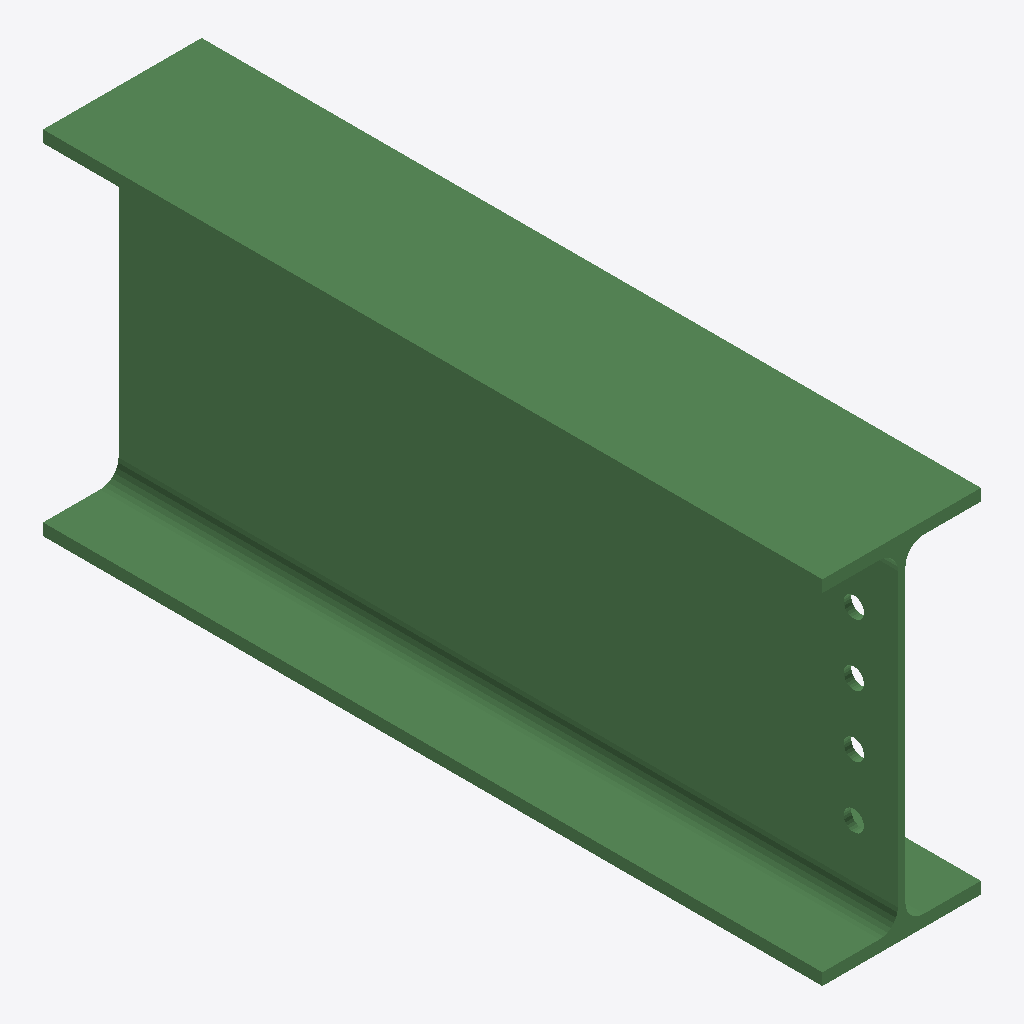
Isometric view of an IFC building model (IFC-SPF (STEP), schema IFC2X3, length unit millimetre), seen from the south-west, elements coloured by IFC class: 1 beam (green).
Extent 0.180 m × 0.885 m × 0.400 m (x, y, z). Storeys (1): Undefined at 0.00 m. Elements (1): 1 IfcBeam.

HEADER;
FILE_DESCRIPTION(('ViewDefinition[AISC_Steel_Detailing]','Option [BaseQuantities:Off]','Option [GridExport:On]','Option [Assemblies:Off]','Option [Bolts:On]','Option [Rebars:On]','Option [PourObjects:Off]','Option [Welds:On]','Option [SurfaceTreatments:On]','Option [LocationBy:0]','Option [ViewColors:Off]','Option [SectionedSpine:Off]','[2 more]'),'2;1');
FILE_NAME('b_1275_Qty_1.ifc','2026-05-16T11:52:50',('GIOVANNIPC\\gcorrea'),('Structural Designer'),'IFC Database version: Work','Tekla Structures 2020 Service Pack 5, IFC Export','');
FILE_SCHEMA(('IFC2X3'));
ENDSEC;
DATA;
#37=IFCPROJECT('2G7ZFDNE16yBDU14FA92Me',#5,'Proyecto',$,$,$,$,(#11),#36);
#39=IFCSITE('2xvEzEinjBTea80yOTcujY',#5,'Obra',$,$,#38,$,$,.ELEMENT.,$,$,$,$,$);
#41=IFCBUILDING('3DZhg7$XrCFe3G4eQPgYC0',#5,'Undefined',$,$,#40,$,$,.ELEMENT.,$,$,$);
#43=IFCBUILDINGSTOREY('29hdEUCErFze9E_VIAceOd',#5,'Undefined',$,$,#42,$,$,.ELEMENT.,0.0);
#64=IFCBEAM('1UcLNWdJ1CHP2ncsAFmFkT',#44,'BEAM','IPE400','IPE400',#47,#63,'ID5e9955e0-9d30-4c45-90b1-9b628fc0fb9d');
ENDSEC;
